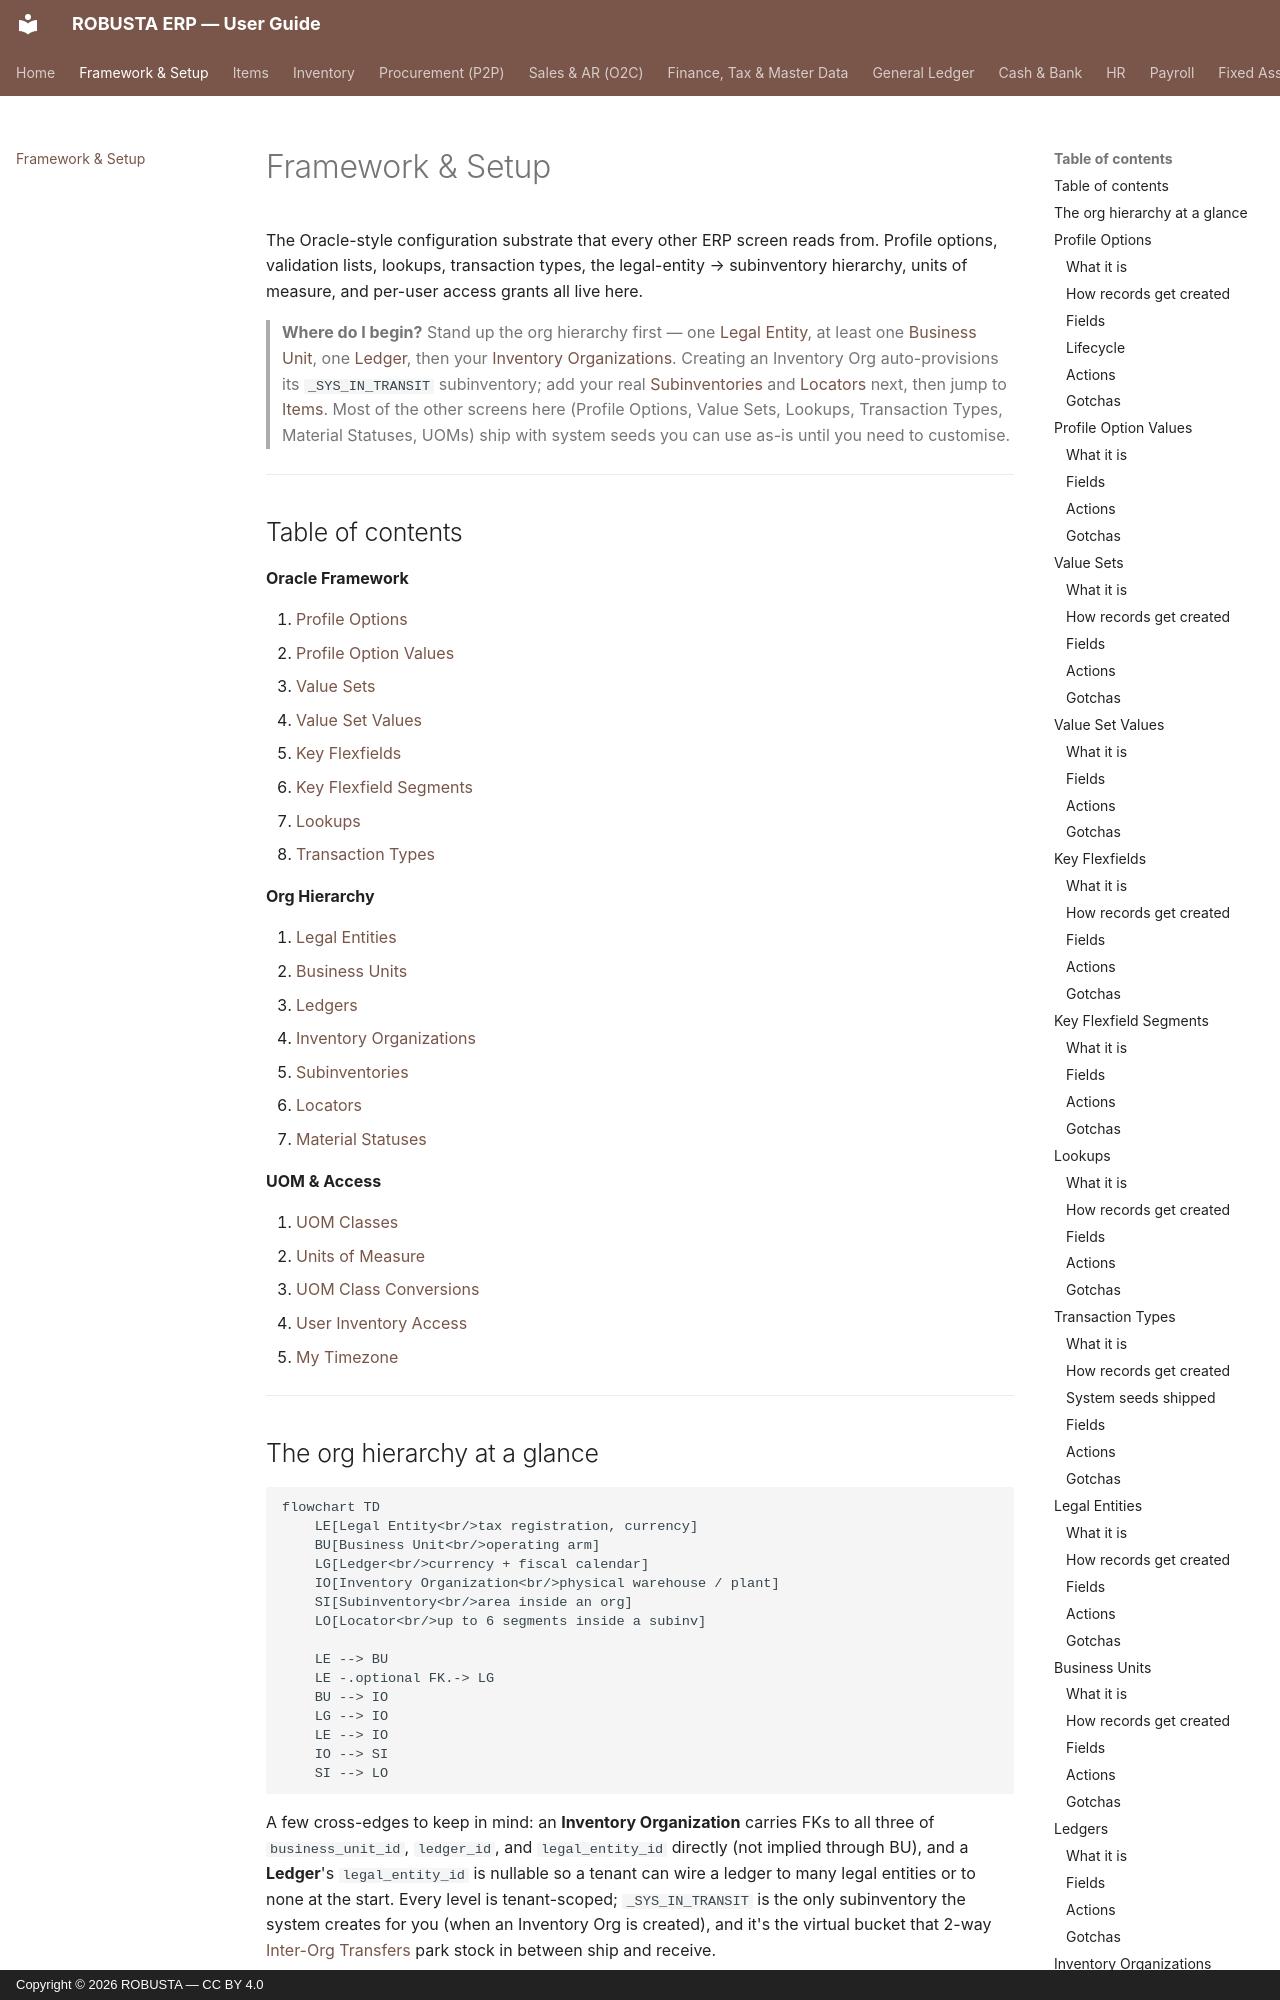

repository: elytz/robusta-docs · page: framework/index.html · generator: mkdocs · copyright: Copyright © 2026 ROBUSTA — CC BY 4.0

# Framework & Setup

The Oracle-style configuration substrate that every other ERP screen reads from. Profile options, validation lists, lookups, transaction types, the legal-entity → subinventory hierarchy, units of measure, and per-user access grants all live here.

> **Where do I begin?** Stand up the org hierarchy first — one [Legal Entity](#legal-entities), at least one [Business Unit](#business-units), one [Ledger](#ledgers), then your [Inventory Organizations](#inventory-organizations). Creating an Inventory Org auto-provisions its `_SYS_IN_TRANSIT` subinventory; add your real [Subinventories](#subinventories) and [Locators](#locators) next, then jump to [Items](./items.md). Most of the other screens here (Profile Options, Value Sets, Lookups, Transaction Types, Material Statuses, UOMs) ship with system seeds you can use as-is until you need to customise.

---

## Table of contents

**Oracle Framework**

1. [Profile Options](#profile-options)
2. [Profile Option Values](#profile-option-values)
3. [Value Sets](#value-sets)
4. [Value Set Values](#value-set-values)
5. [Key Flexfields](#key-flexfields)
6. [Key Flexfield Segments](#key-flexfield-segments)
7. [Lookups](#lookups)
8. [Transaction Types](#transaction-types)

**Org Hierarchy**

9. [Legal Entities](#legal-entities)
10. [Business Units](#business-units)
11. [Ledgers](#ledgers)
12. [Inventory Organizations](#inventory-organizations)
13. [Subinventories](#subinventories)
14. [Locators](#locators)
15. [Material Statuses](#material-statuses)

**UOM & Access**

16. [UOM Classes](#uom-classes)
17. [Units of Measure](#units-of-measure)
18. [UOM Class Conversions](#uom-class-conversions)
19. [User Inventory Access](#user-inventory-access)
20. [My Timezone](#my-timezone)

---

## The org hierarchy at a glance

```mermaid
flowchart TD
    LE[Legal Entity<br/>tax registration, currency]
    BU[Business Unit<br/>operating arm]
    LG[Ledger<br/>currency + fiscal calendar]
    IO[Inventory Organization<br/>physical warehouse / plant]
    SI[Subinventory<br/>area inside an org]
    LO[Locator<br/>up to 6 segments inside a subinv]

    LE --> BU
    LE -.optional FK.-> LG
    BU --> IO
    LG --> IO
    LE --> IO
    IO --> SI
    SI --> LO
```

A few cross-edges to keep in mind: an **Inventory Organization** carries FKs to all three of `business_unit_id`, `ledger_id`, and `legal_entity_id` directly (not implied through BU), and a **Ledger**'s `legal_entity_id` is nullable so a tenant can wire a ledger to many legal entities or to none at the start. Every level is tenant-scoped; `_SYS_IN_TRANSIT` is the only subinventory the system creates for you (when an Inventory Org is created), and it's the virtual bucket that 2-way [Inter-Org Transfers](./inventory.md#inter-org-transfers) park stock in between ship and receive.

---

## Profile Options
